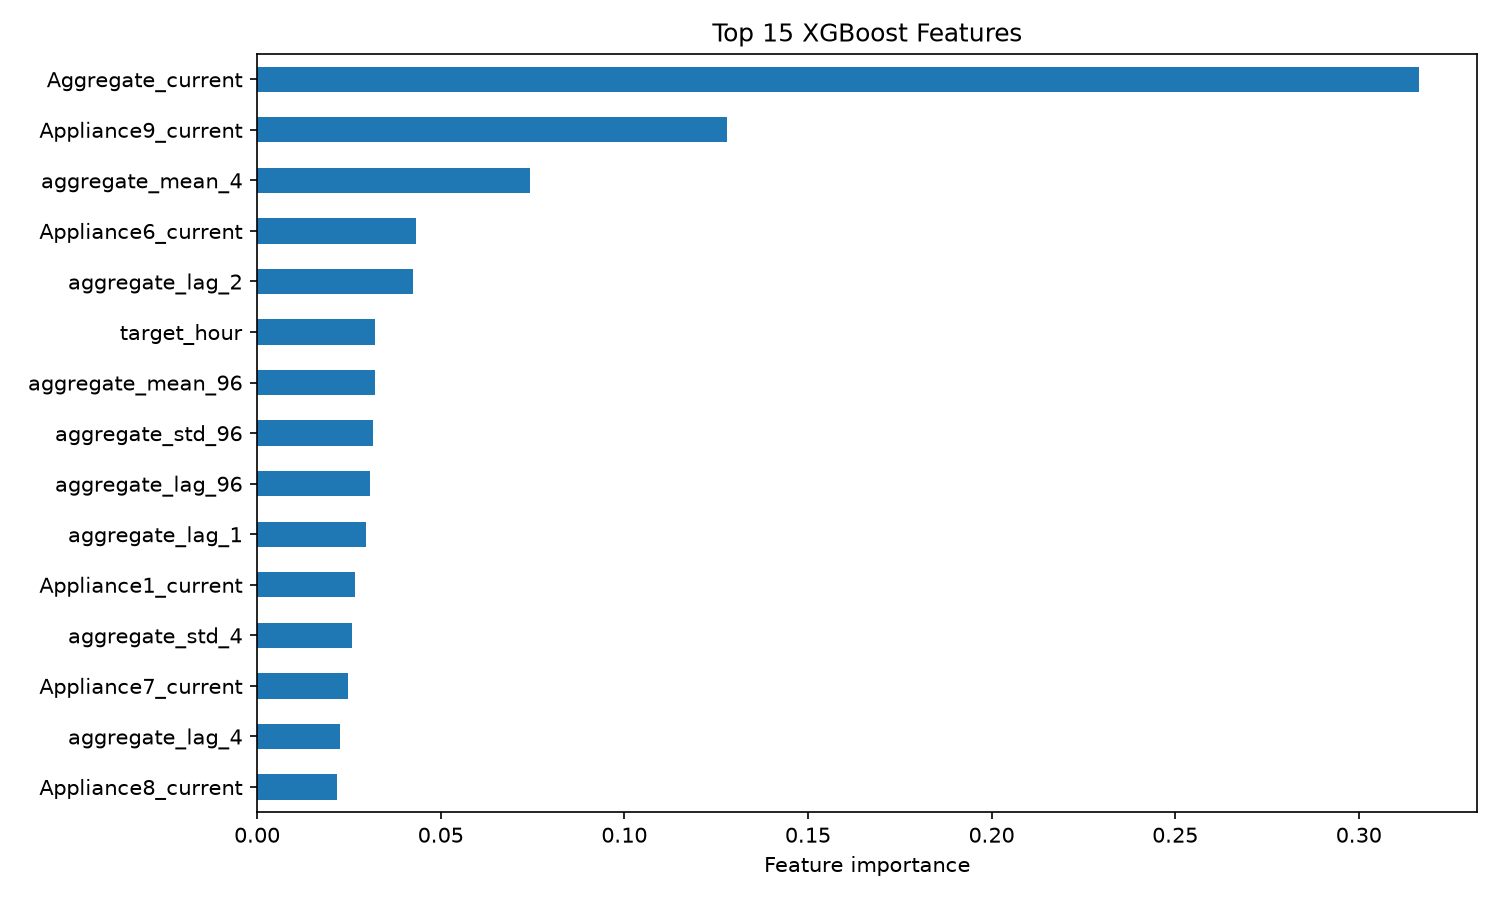

Source data for this figure (header and first rows):
, importance
Aggregate_current, 0.3165
Appliance9_current, 0.128
aggregate_mean_4, 0.0742
Appliance6_current, 0.04326
aggregate_lag_2, 0.04245
target_hour, 0.03208
aggregate_mean_96, 0.03207
aggregate_std_96, 0.03157
aggregate_lag_96, 0.03064
aggregate_lag_1, 0.02977
Appliance1_current, 0.0267
aggregate_std_4, 0.02584
Appliance7_current, 0.02483
aggregate_lag_4, 0.02256
Appliance8_current, 0.02177
Appliance3_current, 0.0208
target_day_of_week, 0.02074
Appliance4_current, 0.02047
Appliance2_current, 0.01983
Appliance5_current, 0.0193
target_is_weekend, 0.01656
